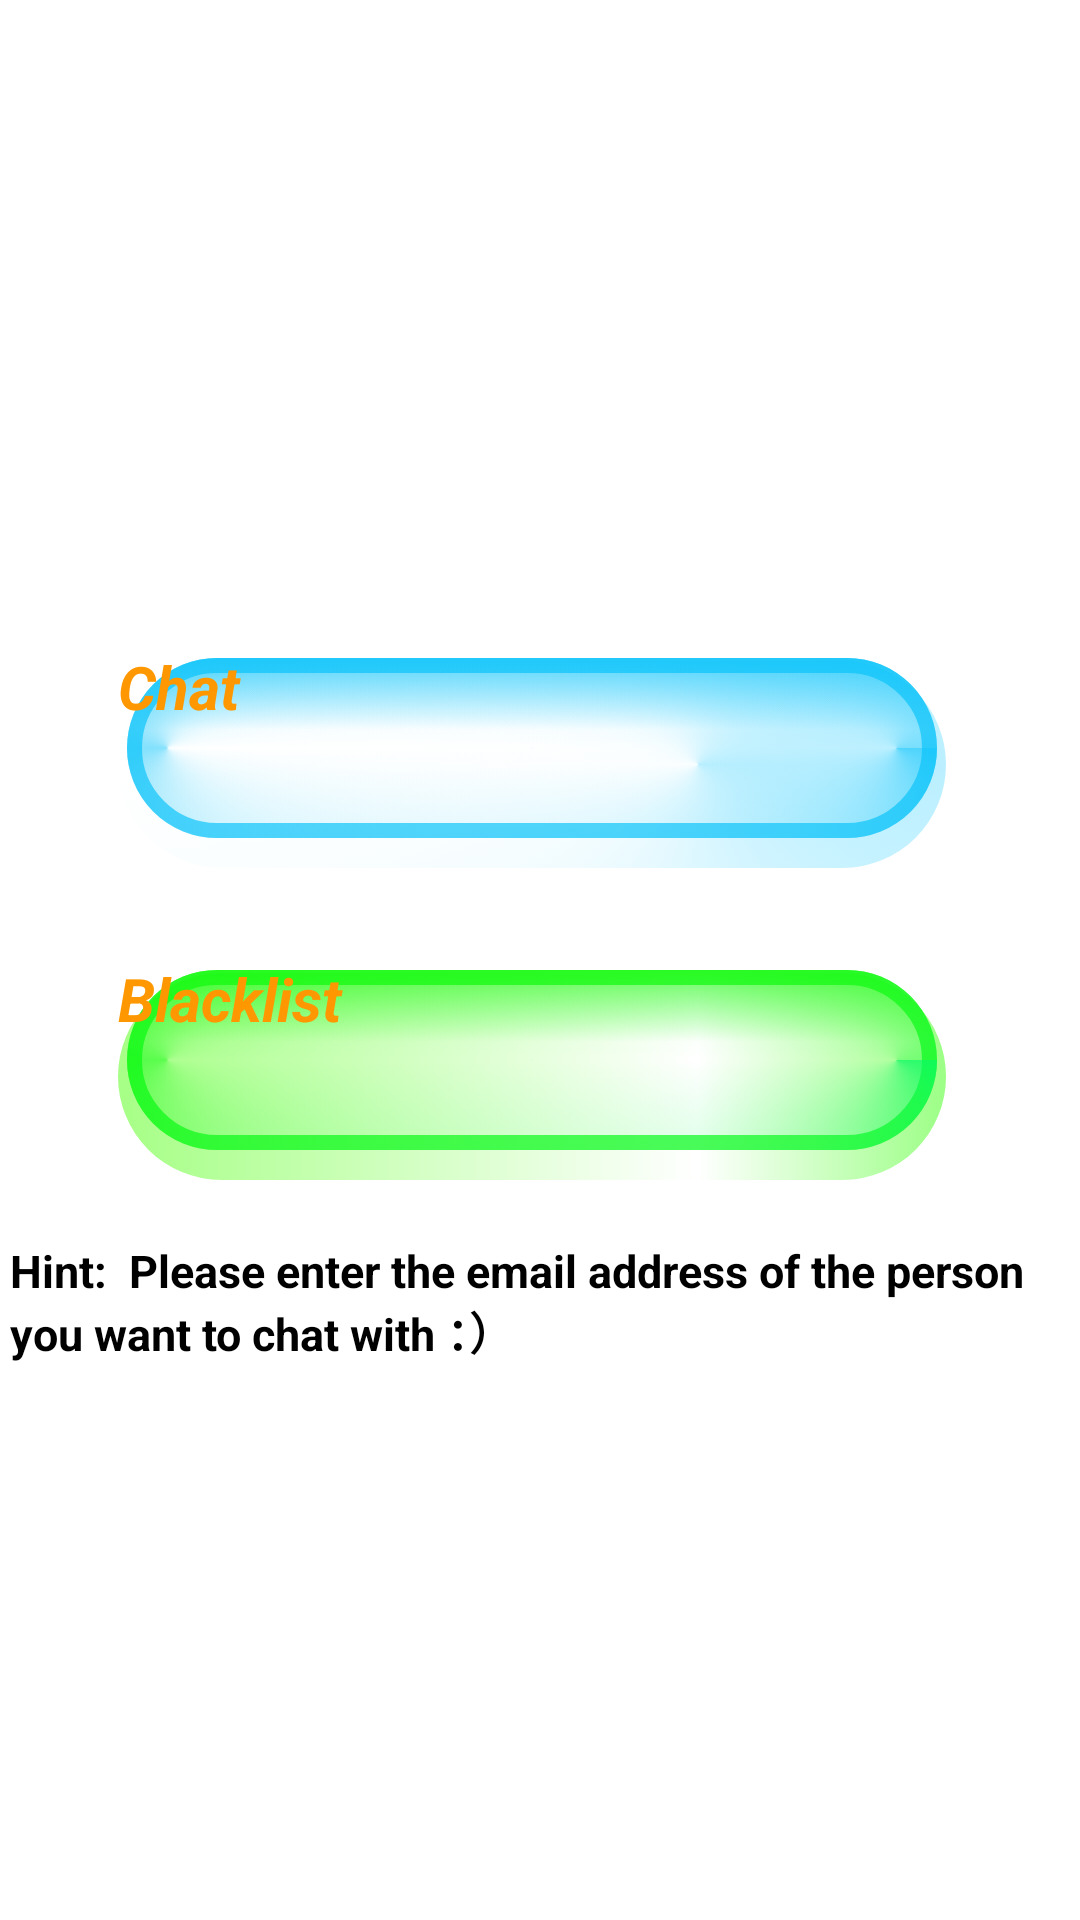

Here is an Android app screen rendered from its layout file. Give the layout XML and the strings, colors and styles it references.
<!-- AndroidManifest.xml: application theme Theme.MyMarketplace -->
<!-- res/layout/fragment_message.xml -->
<?xml version="1.0" encoding="utf-8"?>
<androidx.appcompat.widget.LinearLayoutCompat xmlns:android="http://schemas.android.com/apk/res/android"
    xmlns:app="http://schemas.android.com/apk/res-auto"
    xmlns:tools="http://schemas.android.com/tools"
    android:id="@+id/frameLayout"
    android:layout_width="match_parent"
    android:layout_height="match_parent"
    android:background="@color/white"
    android:gravity="center"
    android:orientation="vertical"
    tools:context=".UI.fragments.MessageFragment">

    <Button
        android:id="@+id/chat"
        style="@style/Widget.AppCompat.Button"
        android:layout_width="wrap_content"
        android:layout_height="wrap_content"
        android:layout_marginTop="30dp"
        android:background="@drawable/button_chat"
        android:text="@string/chatButton"
        android:textColor="#FF9800"
        android:textSize="20sp"
        android:textStyle="bold|italic"
        app:backgroundTint="@null" />

    <Button
        android:id="@+id/blacklist"
        android:layout_width="wrap_content"
        android:layout_height="wrap_content"
        android:layout_marginTop="30dp"
        android:background="@drawable/button_blacklist"
        android:text="@string/blacklistButton"
        android:textColor="#FF9800"
        android:textSize="20sp"
        android:textStyle="bold|italic"
        app:backgroundTint="@null" />

    <TextView
        android:id="@+id/textView"
        android:layout_width="wrap_content"
        android:layout_height="wrap_content"
        android:textSize="15sp"
        android:textStyle="bold"
        android:layout_marginTop="20dp"
        android:ems="20"
        android:text="Hint:  Please enter the email address of the person you want to chat with ：）"
         />
</androidx.appcompat.widget.LinearLayoutCompat>
<!-- resources referenced by this layout -->
<resources>
  <!-- drawable button_blacklist: vector/xml drawable (drawable, 4427 chars, omitted) -->
  <!-- drawable button_chat: vector/xml drawable (drawable, 4426 chars, omitted) -->
  <string name="blacklistButton">Blacklist</string>
  <string name="chatButton">Chat</string>
  <!-- not gathered from this repository: default colours our renderer supplied (Android Studio template values) -->
  <color name="white">#FFFFFFFF</color>
</resources>
